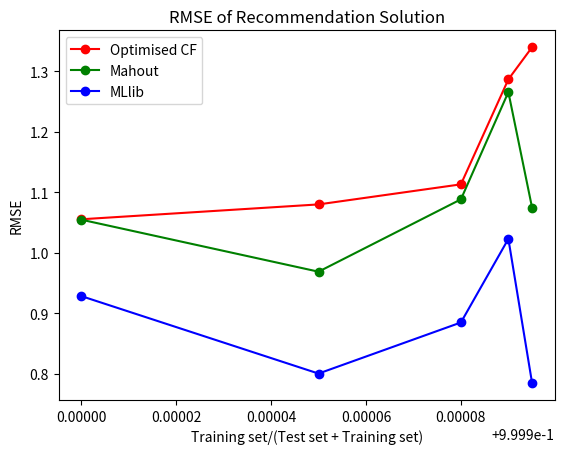

Source code (Python):
#! /usr/bin/env python3
import matplotlib.pyplot as plt


radius = [(1000209 - 5.0) / 1000209, (1000209 - 10.0) / 1000209, (1000209 - 20.0) / 1000209,
          (1000209 - 50.0) / 1000209, (1000209 - 100.0) / 1000209]

cf = [1.3399, 1.2867, 1.1130, 1.0798, 1.0552]

mllib = [0.7841, 1.0228, 0.8845, 0.8000, 0.9282]

mahout = [1.0742, 1.2656, 1.0882, 0.9685, 1.0546]

plt.plot(radius, cf, marker='o', color='r', label='Optimised CF')
plt.plot(radius, mahout, marker='o', color='g', label='Mahout')
plt.plot(radius, mllib, marker='o', color='b', label='MLlib')
plt.xlabel('Training set/(Test set + Training set)')
plt.ylabel('RMSE')
plt.title('RMSE of Recommendation Solution')
plt.legend()
plt.show()